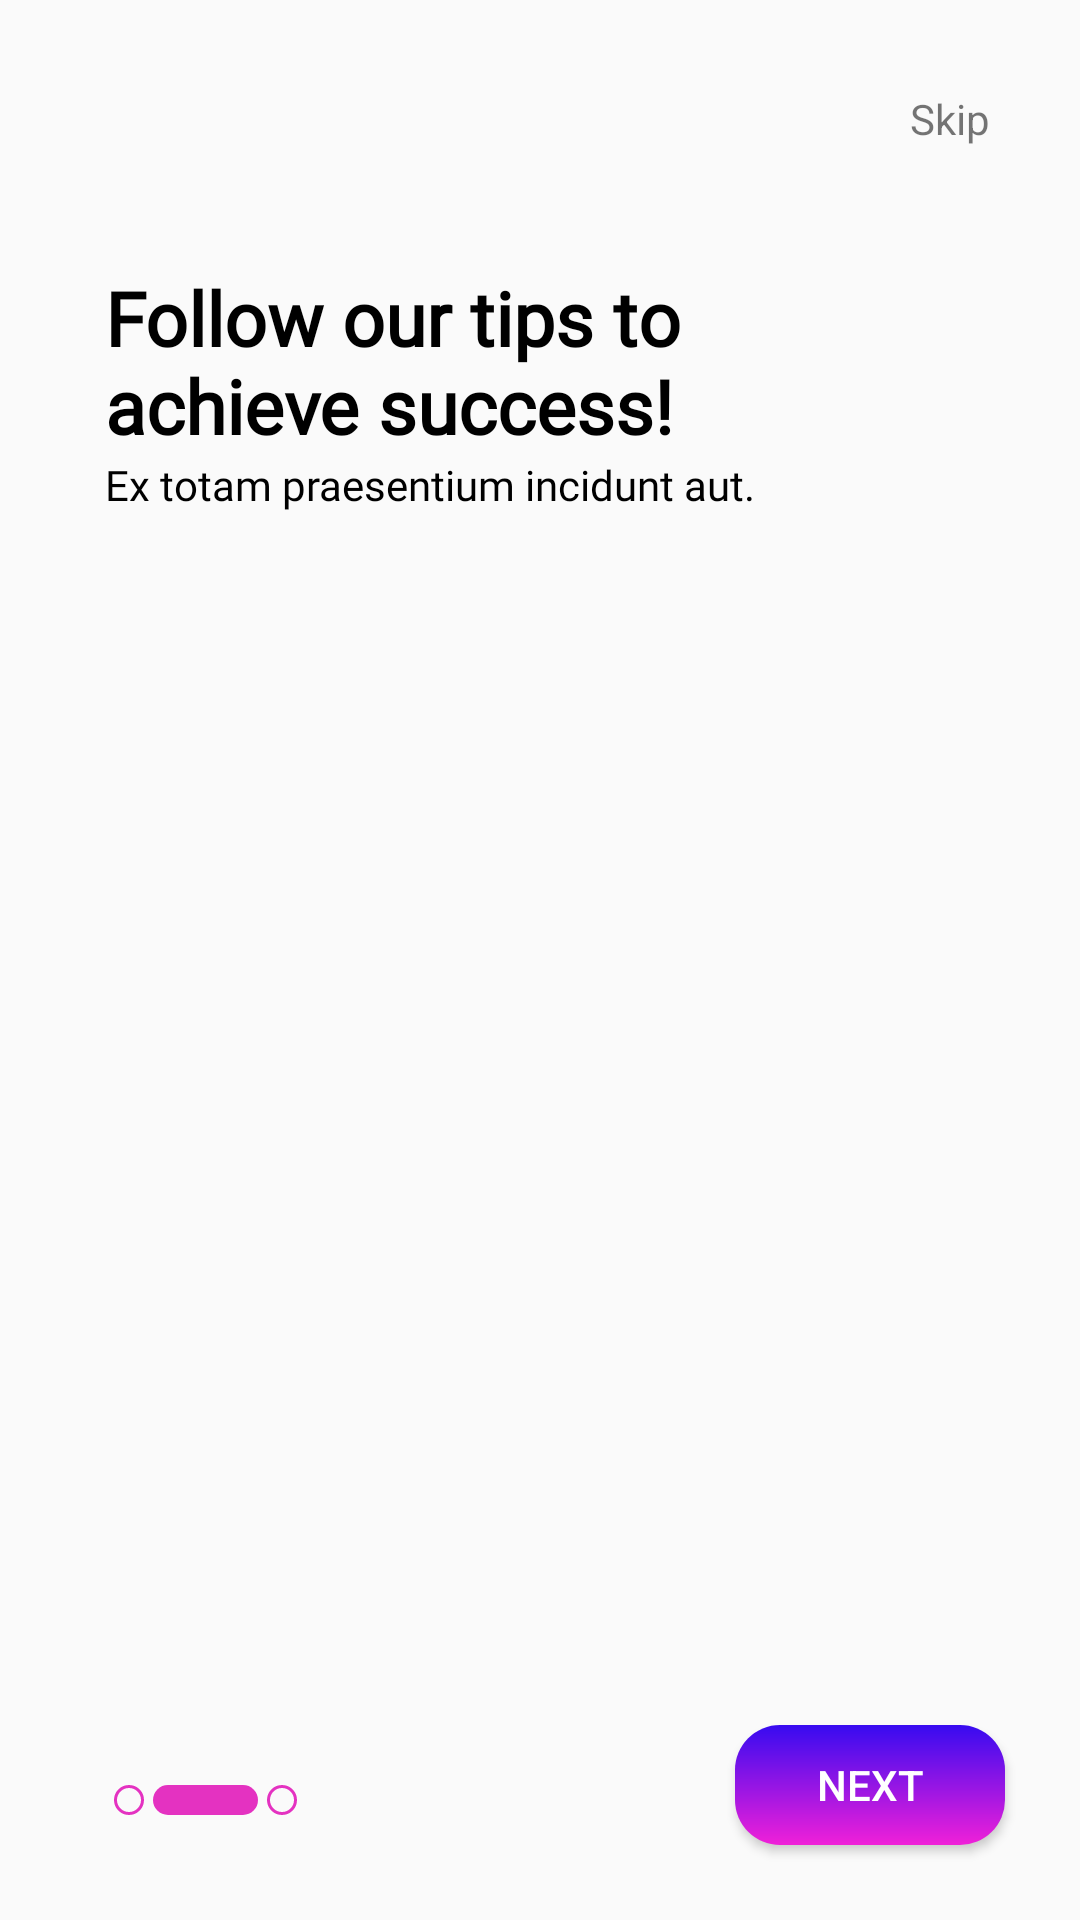

Android layout source for this screen:
<!-- AndroidManifest.xml: application theme Theme.TradixApp -->
<!-- res/layout/activity_on_boarding2.xml -->
<?xml version="1.0" encoding="utf-8"?>
<RelativeLayout xmlns:android="http://schemas.android.com/apk/res/android"
    xmlns:app="http://schemas.android.com/apk/res-auto"
    xmlns:tools="http://schemas.android.com/tools"
    android:layout_width="match_parent"
    android:layout_height="match_parent"
    tools:context=".activities.OnBoarding2Fragment">
    <ImageView
        android:id="@+id/btn_back"
        style="@style/arrow_back"/>
    <TextView
        android:id="@+id/btn_skip"
        style="@style/skip" />
    <RelativeLayout
        android:id="@+id/layoutTuto"
        android:layout_width="wrap_content"
        android:layout_height="wrap_content"
        android:layout_below="@id/btn_skip"
        android:layout_marginBottom="15dp"
        android:layout_marginLeft="35dp"
        android:layout_marginTop="10dp">

        <TextView
            android:id="@+id/tv_tutorial"
            android:text="@string/tutorial_2"
            android:maxWidth="220dp"
            style="@style/TextStyle3"/>

        <TextView
            android:layout_below="@id/tv_tutorial"
            android:text="@string/sub_tutorial"
            style="@style/TextStyle"/>
    </RelativeLayout>
    <ImageView
        android:id="@+id/img_board_1"
        android:layout_width="match_parent"
        android:layout_height="wrap_content"
        android:layout_below="@id/layoutTuto"
        android:scaleType="fitCenter"
        android:src="@drawable/on_board_2" />
    <RelativeLayout
        android:layout_width="wrap_content"
        android:layout_height="wrap_content"
        android:layout_alignParentBottom="true"
        android:layout_margin="35dp">

        <View
            android:id="@+id/point1"
            style="@style/dotted" />

        <View
            android:id="@+id/point2"
            android:layout_toRightOf="@id/point1"
            style="@style/current_dotted" />

        <View
            android:layout_toRightOf="@id/point2"
            style="@style/dotted" />
    </RelativeLayout>

    <androidx.appcompat.widget.AppCompatButton
        android:id="@+id/btn_next"
        android:text="@string/next"
        style="@style/button_on_board" />
</RelativeLayout>
<!-- resources referenced by this layout -->
<resources>
  <string name="next">Next</string>
  <string name="sub_tutorial">Ex totam praesentium incidunt aut.</string>
  <string name="tutorial_2">Follow our tips to achieve success!</string>
  <style name="TextStyle">
          <item name="android:layout_width">wrap_content</item>
          <item name="android:layout_height">wrap_content</item>
          <item name="android:fontFamily">@font/lato_light</item>
          <item name="android:textSize">14dp</item>
          <item name="android:textColor">@color/black</item>
      </style>
  <style name="TextStyle3">
          <item name="android:layout_width">wrap_content</item>
          <item name="android:layout_height">wrap_content</item>
          <item name="android:fontFamily">@font/raleway_black</item>
          <item name="android:textStyle">bold</item>
          <item name="android:textSize">25dp</item>
          <item name="android:textColor">@color/black</item>
      </style>
  <style name="arrow_back">
          <item name="android:layout_width">wrap_content</item>
          <item name="android:layout_height">wrap_content</item>
          <item name="android:layout_marginTop">25dp</item>
          <item name="android:layout_marginLeft">25dp</item>
          <item name="android:padding">10dp</item>
          <item name="android:src">@drawable/icons_8_expand_arrow</item>
      </style>
  <style name="current_dotted">
          <item name="android:layout_width">35dp</item>
          <item name="android:layout_height">10dp</item>
          <item name="android:layout_marginLeft">3dp</item>
          <item name="android:background">@drawable/point_board</item>
      </style>
  <style name="dotted">
          <item name="android:layout_width">10dp</item>
          <item name="android:layout_height">10dp</item>
          <item name="android:layout_marginLeft">3dp</item>
          <item name="android:background">@drawable/point_board_circle</item>
      </style>
  <style name="skip">
          <item name="android:layout_width">wrap_content</item>
          <item name="android:layout_height">wrap_content</item>
          <item name="android:layout_alignParentRight">true</item>
          <item name="android:layout_margin">20dp</item>
          <item name="android:padding">10dp</item>
          <item name="android:text">@string/skip</item>
      </style>
  <color name="black">#FF000000</color>
  <!-- drawable gradient_button (drawable) -->
  <?xml version="1.0" encoding="utf-8"?>
  <shape xmlns:android="http://schemas.android.com/apk/res/android">
      <gradient
          android:endColor="#f020d8"
          android:startColor="#370bf0"
          android:type="linear"
          android:angle="270"/>
      <corners android:radius="15dp"/>
  </shape>
  <color name="white">#FFFFFFFF</color>
  <!-- drawable point_board (drawable) -->
  <?xml version="1.0" encoding="utf-8"?>
  <shape xmlns:android="http://schemas.android.com/apk/res/android">
   <solid android:color="@color/purple_pink"/>
      <corners android:radius="5dp"/>
  </shape>
  <!-- drawable point_board_circle (drawable) -->
  <?xml version="1.0" encoding="utf-8"?>
  <shape xmlns:android="http://schemas.android.com/apk/res/android">
      <stroke
          android:width="1dp"
          android:color="@color/purple_pink" />
      <corners android:radius="5dp" />
  
  </shape>
  <string name="skip">Skip</string>
  <color name="purple_500">#FF6200EE</color>
  <color name="purple_700">#FF3700B3</color>
  <color name="teal_200">#FF03DAC5</color>
  <color name="teal_700">#FF018786</color>
  <color name="purple_pink">#e432c1</color>
</resources>
